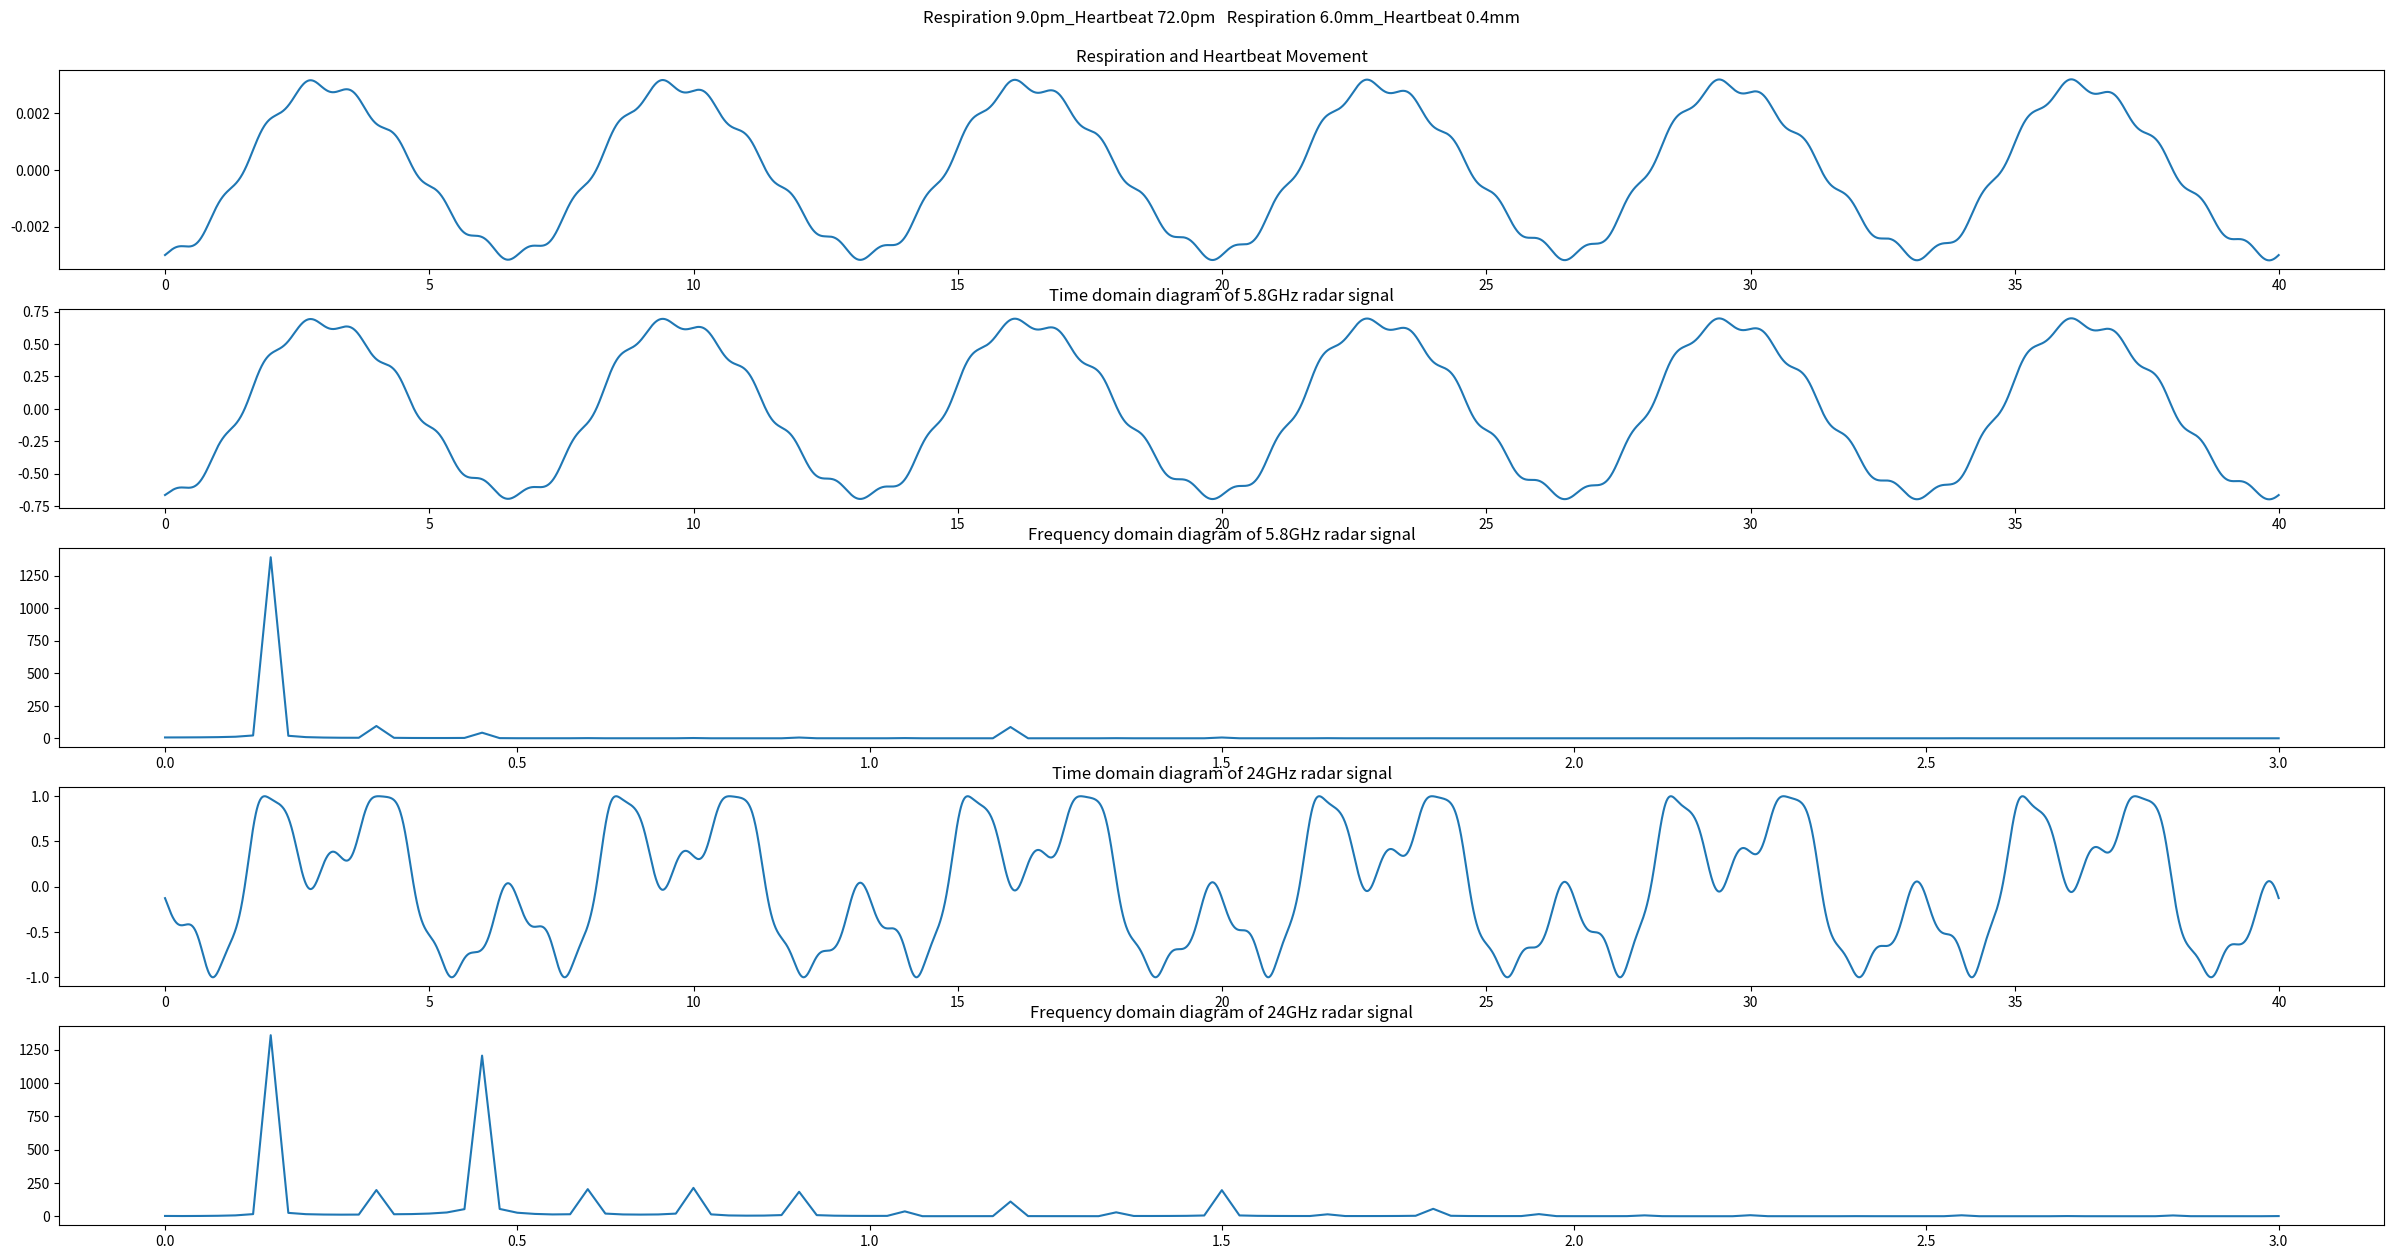

Reproduce this figure in Python. (Note: this script raises an exception after producing the figure.)
"""
呼吸比为respir_ratio，呼吸与心跳运动为频率0.15Hz到0.35Hz 与 1.2Hz
采样频率102.4Hz，采样时间40s，采样点数4096点
    5.8GHz：呼吸位移从6mm到16mm，心跳位移从4mm到14mm
    24GHz：呼吸位移从6mm到16mm，心跳位移从4mm到14mm
时域与频域图像
"""

import numpy as np
from numpy import fft as nf
from matplotlib import pyplot as plt

pi = np.pi
# 心跳频率固定为1.2Hz
f_heart = 1.2

# 4096点采样
var = 4
N = list(range(1024 * var))

# 采样频率102.4Hz
fs = 102.4
t = list(i / fs for i in N)

# 分辨频率与频率范围
f = fs / (1024 * var)
n = list(f * i for i in N)[0:121]

# 呼吸比
respir_ratio = 1.3


# 呼吸与心跳运动模拟
def respir_heart_move(d_respir, f_respir, d_heart, f_heart, N):
    # 吸气阶段频率与呼气阶段频率
    f_inspir = (respir_ratio+1) * f_respir / 2
    f_expir = (respir_ratio+1) * f_respir / (2*respir_ratio)

    # 吸气阶段频率与呼气阶段抽样点数
    N_inspir = int(0.5 * fs / f_inspir)
    N_expir = int(0.5 * fs / f_expir)
    N_respir = N_inspir + N_expir

    # 依据吸气与呼气时长构建吸气与呼吸所经历的时间序列
    t_inspir = t[0: N_inspir]
    t_expir = t[0: N_expir]

    # 一个周期内吸气与呼气各自所对应的运动模拟，并拼接
    x_inspir = d_respir * np.sin(np.dot(2 * pi * f_inspir, t_inspir) - pi / 2)
    x_expir = d_respir * np.sin(np.dot(2 * pi * f_expir, t_expir) + pi / 2)
    x_respir_one = np.hstack([x_inspir, x_expir])

    sample = 0
    x_respir = []
    while sample < N:
        # 将当前的呼吸周期置于前一个周期后
        x_respir = np.hstack([x_respir, x_respir_one])
        sample += N_respir

    # 当sample > 1024*var时，意味着上一个周期过后时长大于1024*var
    x_respir = x_respir[0: 1024*var]

    # 心跳运动模拟
    x_heart = d_heart * np.sin(np.dot(f_heart * 2 * pi, t))

    # 呼吸与心跳复合运动模拟，数据格式为np.array,使用 ‘+’ 代表对应元素相加
    respir_heart_move_ = x_respir + x_heart

    return respir_heart_move_


# 雷达输出信号模拟
def radar_output_signal(radar_element, respir_heart_move_):
    radar_output_signal_ = np.cos(np.dot(radar_element, respir_heart_move_) + 3 * pi / 2)
    return radar_output_signal_


# 呼吸次数从9次到21次，呼吸位移从6mm到16mm，心跳位移从4mm到14mm
for f_respir in np.arange(0.15, 0.36, 0.025):
    for d_respir in np.arange(0.003, 0.0081, 0.001):
        for d_heart in np.arange(0.0002, 0.00071, 0.0001):

            # 呼吸与心跳运动模拟
            respir_heart_move_ = respir_heart_move(d_respir, f_respir, d_heart, f_heart, len(N))

            # 5.8GHz & 24GHz雷达接受信号模拟
            radar_243 = radar_output_signal(243, respir_heart_move_)
            radar_1005 = radar_output_signal(1005, respir_heart_move_)

            # FFT 并 单边幅值谱
            y_1 = abs(nf.fft(radar_243, 1024 * var))[0:1024 * var // 2]
            y_2 = abs(nf.fft(radar_1005, 1024 * var))[0:1024 * var // 2]

            # # 绘图
            title_1 = 'Respiration '+str(round(60*f_respir, 2))+'pm_Heartbeat '+str(round(60*f_heart, 2))+'pm   '
            title_2 = 'Respiration '+str(round(2000*d_respir, 2))+'mm_Heartbeat '+str(round(2000*d_heart, 2))+'mm'
            # plt.ion()
            plt.figure(figsize=(30, 15))

            # 呼吸与心跳原始波形图
            plt.subplot(511)
            plt.plot(t, respir_heart_move_)
            plt.title(title_1 + title_2 + '\n' + '\n' + 'Respiration and Heartbeat Movement')

            # 5.8GHz雷达信号时域图
            plt.subplot(512)
            plt.plot(t, radar_243)
            plt.title('Time domain diagram of 5.8GHz radar signal')

            # 5.8GHz雷达信号频域图
            plt.subplot(513)
            plt.plot(n, y_1[0:121])
            plt.title('Frequency domain diagram of 5.8GHz radar signal')

            # 24GHz雷达信号时域图
            plt.subplot(514)
            plt.plot(t, radar_1005)
            plt.title('Time domain diagram of 24GHz radar signal')

            # 24GHz雷达信号频域图
            plt.subplot(515)
            plt.plot(n, y_2[0:121])
            plt.title('Frequency domain diagram of 24GHz radar signal')

            # plt.show()

            dir_name = 'E:/yuanhao_python_work/Bio_Radar/Simulation_/Simu2_Figure/'
            figure_name_0 = '呼吸比' + str(respir_ratio)
            figure_name_1 = '_呼吸' + str(round(60 * f_respir, 2)) + '次_心跳' + str(round(60 * f_heart, 2)) + '次_'
            figure_name_2 = '呼吸' + str(round(2000 * d_respir, 2)) + 'mm_心跳' + str(round(2000 * d_heart, 2)) + 'mm'
            filename = dir_name + figure_name_0 + figure_name_1 + figure_name_2 + '.png'

            plt.savefig(filename)
            # plt.pause(0.8)
            plt.close()